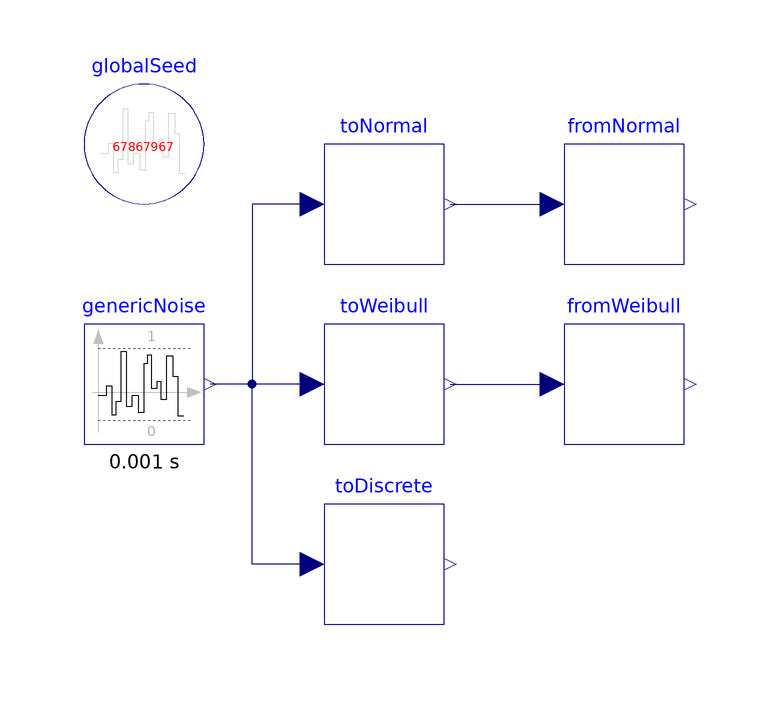

The Modelica model whose source follows is shown above as a component diagram (icons at their Placement, wires along their Line points).

model DistributionConversion "Demonstrates how distributions can be converted"
  extends Modelica.Icons.Example;

  inner Modelica_Noise.Blocks.Noise.GlobalSeed globalSeed
    annotation (Placement(transformation(extent={{-80,60},{-60,80}})));

  Modelica_Noise.Blocks.Noise.UniformNoise  genericNoise(
    samplePeriod=0.001,
    y_min=0,
    y_max=1)
    annotation (Placement(transformation(extent={{-80,20},{-60,40}})));
  Statistics.FromUniform toNormal(redeclare function distribution =
        Modelica_Noise.Math.Distributions.Normal.quantile)
    annotation (Placement(transformation(extent={{-40,50},{-20,70}})));
  Statistics.FromUniform toWeibull(redeclare function distribution =
        Modelica_Noise.Math.Distributions.Weibull.quantile (k=2))
    annotation (Placement(transformation(extent={{-40,20},{-20,40}})));
  Statistics.FromUniform toDiscrete(redeclare function distribution =
        Distributions.Discrete.quantile (x={1,2,3,4,5}))
    annotation (Placement(transformation(extent={{-40,-10},{-20,10}})));
  Statistics.ToUniform fromNormal(redeclare function distribution =
        Modelica_Noise.Math.Distributions.Normal.cumulative)
    annotation (Placement(transformation(extent={{0,50},{20,70}})));
  Statistics.ToUniform fromWeibull(redeclare function distribution =
        Modelica_Noise.Math.Distributions.Weibull.cumulative (k=2))
    annotation (Placement(transformation(extent={{0,20},{20,40}})));
equation
  connect(toNormal.u, genericNoise.y) annotation (Line(points={{-42,60},{-52,60},
          {-52,30},{-59,30}}, color={0,0,127}));
  connect(toWeibull.u, genericNoise.y)
    annotation (Line(points={{-42,30},{-59,30}}, color={0,0,127}));
  connect(toDiscrete.u, genericNoise.y) annotation (Line(points={{-42,0},{-52,0},
          {-52,30},{-59,30}}, color={0,0,127}));
  connect(toNormal.y, fromNormal.u)
    annotation (Line(points={{-19,60},{-10.5,60},{-2,60}}, color={0,0,127}));
  connect(toWeibull.y, fromWeibull.u)
    annotation (Line(points={{-19,30},{-2,30},{-2,30}}, color={0,0,127}));
  annotation (experiment, Documentation(info="<html>

<p>
This examples demonstrates how the two blocks <a href=\"Statistics.FromUniform\">FromUniform</a> and <a href=\"Statistics.ToUniform\">ToUniform</a> can be used to convert uniformly distributed numbers to different distributions and vice versa. See image below for an example:
</p>
<p>
<img src=\"modelica://AdvancedNoise/Resources/Images/Examples/DistributionConversion.png\">
</p>
</html>"));
end DistributionConversion;